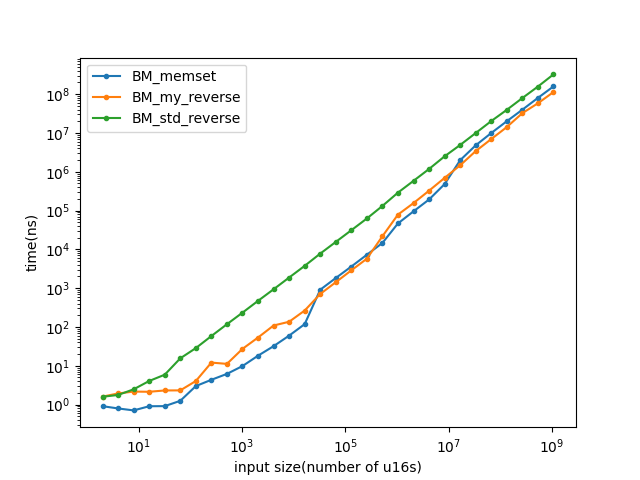

Values plotted in this chart, from the file beside it:
name, iterations, real_time, cpu_time, time_unit, bytes_per_second, items_per_second, label, error_occurred, error_message
BM_std_reverse/2, 1000000000, 1.591, 1.591, ns, 2.51431e+09, , , , 
BM_std_reverse/4, 1000000000, 1.766, 1.766, ns, 4.52893e+09, , , , 
BM_std_reverse/8, 1000000000, 2.474, 2.472, ns, 6.47187e+09, , , , 
BM_std_reverse/16, 688300949, 4.05, 4.05, ns, 7.90179e+09, , , , 
BM_std_reverse/32, 475337294, 5.886, 5.886, ns, 1.08737e+10, , , , 
BM_std_reverse/64, 185523446, 15.54, 15.54, ns, 8.23629e+09, , , , 
BM_std_reverse/128, 98463581, 28.53, 28.53, ns, 8.97355e+09, , , , 
BM_std_reverse/256, 47812093, 58.33, 58.33, ns, 8.77789e+09, , , , 
BM_std_reverse/512, 23648515, 117.6, 117.6, ns, 8.70609e+09, , , , 
BM_std_reverse/1024, 12159464, 233.8, 233.8, ns, 8.76033e+09, , , , 
BM_std_reverse/2048, 5928000, 470.6, 470.6, ns, 8.70319e+09, , , , 
BM_std_reverse/4096, 2997638, 935.6, 935.6, ns, 8.75585e+09, , , , 
BM_std_reverse/8192, 1489390, 1877, 1877, ns, 8.72815e+09, , , , 
BM_std_reverse/16384, 745482, 3754, 3754, ns, 8.7283e+09, , , , 
BM_std_reverse/32768, 360591, 7766, 7766, ns, 8.43888e+09, , , , 
BM_std_reverse/65536, 180492, 15535, 15535, ns, 8.43703e+09, , , , 
BM_std_reverse/131072, 88313, 31110, 31110, ns, 8.42637e+09, , , , 
BM_std_reverse/262144, 44515, 62436, 62436, ns, 8.39718e+09, , , , 
BM_std_reverse/524288, 21459, 131479, 131407, ns, 7.97959e+09, , , , 
BM_std_reverse/1048576, 9687, 289865, 289864, ns, 7.23496e+09, , , , 
BM_std_reverse/2097152, 4794, 583014, 582692, ns, 7.19816e+09, , , , 
BM_std_reverse/4194304, 2334, 1.17955e+06, 1.17888e+06, ns, 7.11577e+09, , , , 
BM_std_reverse/8388608, 1150, 2.49945e+06, 2.49724e+06, ns, 6.7183e+09, , , , 
BM_std_reverse/16777216, 559, 4.90117e+06, 4.89862e+06, ns, 6.84978e+09, , , , 
BM_std_reverse/33554432, 278, 9.95253e+06, 9.95233e+06, ns, 6.74303e+09, , , , 
BM_std_reverse/67108864, 100, 2.02496e+07, 2.02372e+07, ns, 6.63223e+09, , , , 
BM_std_reverse/134217728, 71, 3.94245e+07, 3.94107e+07, ns, 6.81123e+09, , , , 
BM_std_reverse/268435456, 34, 7.93479e+07, 7.93071e+07, ns, 6.76952e+09, , , , 
BM_std_reverse/536870912, 18, 1.56746e+08, 1.56745e+08, ns, 6.85023e+09, , , , 
BM_std_reverse/1073741824, 9, 3.22974e+08, 3.22843e+08, ns, 6.65179e+09, , , , 
BM_my_reverse/2, 1000000000, 1.603, 1.603, ns, 2.49536e+09, , , , 
BM_my_reverse/4, 1000000000, 1.934, 1.929, ns, 4.14761e+09, , , , 
BM_my_reverse/8, 1000000000, 2.159, 2.159, ns, 7.41145e+09, , , , 
BM_my_reverse/16, 1000000000, 2.135, 2.135, ns, 1.49893e+10, , , , 
BM_my_reverse/32, 1000000000, 2.309, 2.309, ns, 2.77222e+10, , , , 
BM_my_reverse/64, 1000000000, 2.32, 2.32, ns, 5.51747e+10, , , , 
BM_my_reverse/128, 695928989, 4.041, 4.041, ns, 6.33459e+10, , , , 
BM_my_reverse/256, 230287228, 12.07, 12.07, ns, 4.24195e+10, , , , 
BM_my_reverse/512, 250455404, 11.18, 11.18, ns, 9.15782e+10, , , , 
BM_my_reverse/1024, 104817644, 27.24, 27.24, ns, 7.51757e+10, , , , 
BM_my_reverse/2048, 52838972, 53.39, 53.39, ns, 7.67177e+10, , , , 
BM_my_reverse/4096, 25632737, 109, 109, ns, 7.51724e+10, , , , 
BM_my_reverse/8192, 19699802, 136.1, 136.1, ns, 1.20374e+11, , , , 
BM_my_reverse/16384, 10763195, 264.8, 264.8, ns, 1.23755e+11, , , , 
BM_my_reverse/32768, 3936304, 707.5, 707.5, ns, 9.26355e+10, , , , 
BM_my_reverse/65536, 1954641, 1424, 1424, ns, 9.2075e+10, , , , 
BM_my_reverse/131072, 980476, 2875, 2875, ns, 9.118e+10, , , , 
BM_my_reverse/262144, 486071, 5741, 5741, ns, 9.13239e+10, , , , 
BM_my_reverse/524288, 100000, 21779, 21779, ns, 4.81459e+10, , , , 
BM_my_reverse/1048576, 36025, 78606, 78606, ns, 2.66792e+10, , , , 
BM_my_reverse/2097152, 17096, 155783, 155782, ns, 2.69241e+10, , , , 
BM_my_reverse/4194304, 7704, 325261, 325024, ns, 2.58092e+10, , , , 
BM_my_reverse/8388608, 3920, 695320, 695320, ns, 2.41288e+10, , , , 
BM_my_reverse/16777216, 1984, 1.46761e+06, 1.46703e+06, ns, 2.28723e+10, , , , 
BM_my_reverse/33554432, 839, 3.40357e+06, 3.40213e+06, ns, 1.97255e+10, , , , 
BM_my_reverse/67108864, 374, 6.96059e+06, 6.95559e+06, ns, 1.92964e+10, , , , 
BM_my_reverse/134217728, 198, 1.4194e+07, 1.41865e+07, ns, 1.8922e+10, , , , 
BM_my_reverse/268435456, 98, 3.23795e+07, 3.23672e+07, ns, 1.65869e+10, , , , 
BM_my_reverse/536870912, 47, 5.81606e+07, 5.81353e+07, ns, 1.84697e+10, , , , 
BM_my_reverse/1073741824, 25, 1.13115e+08, 1.13115e+08, ns, 1.8985e+10, , , , 
... 30 more rows
